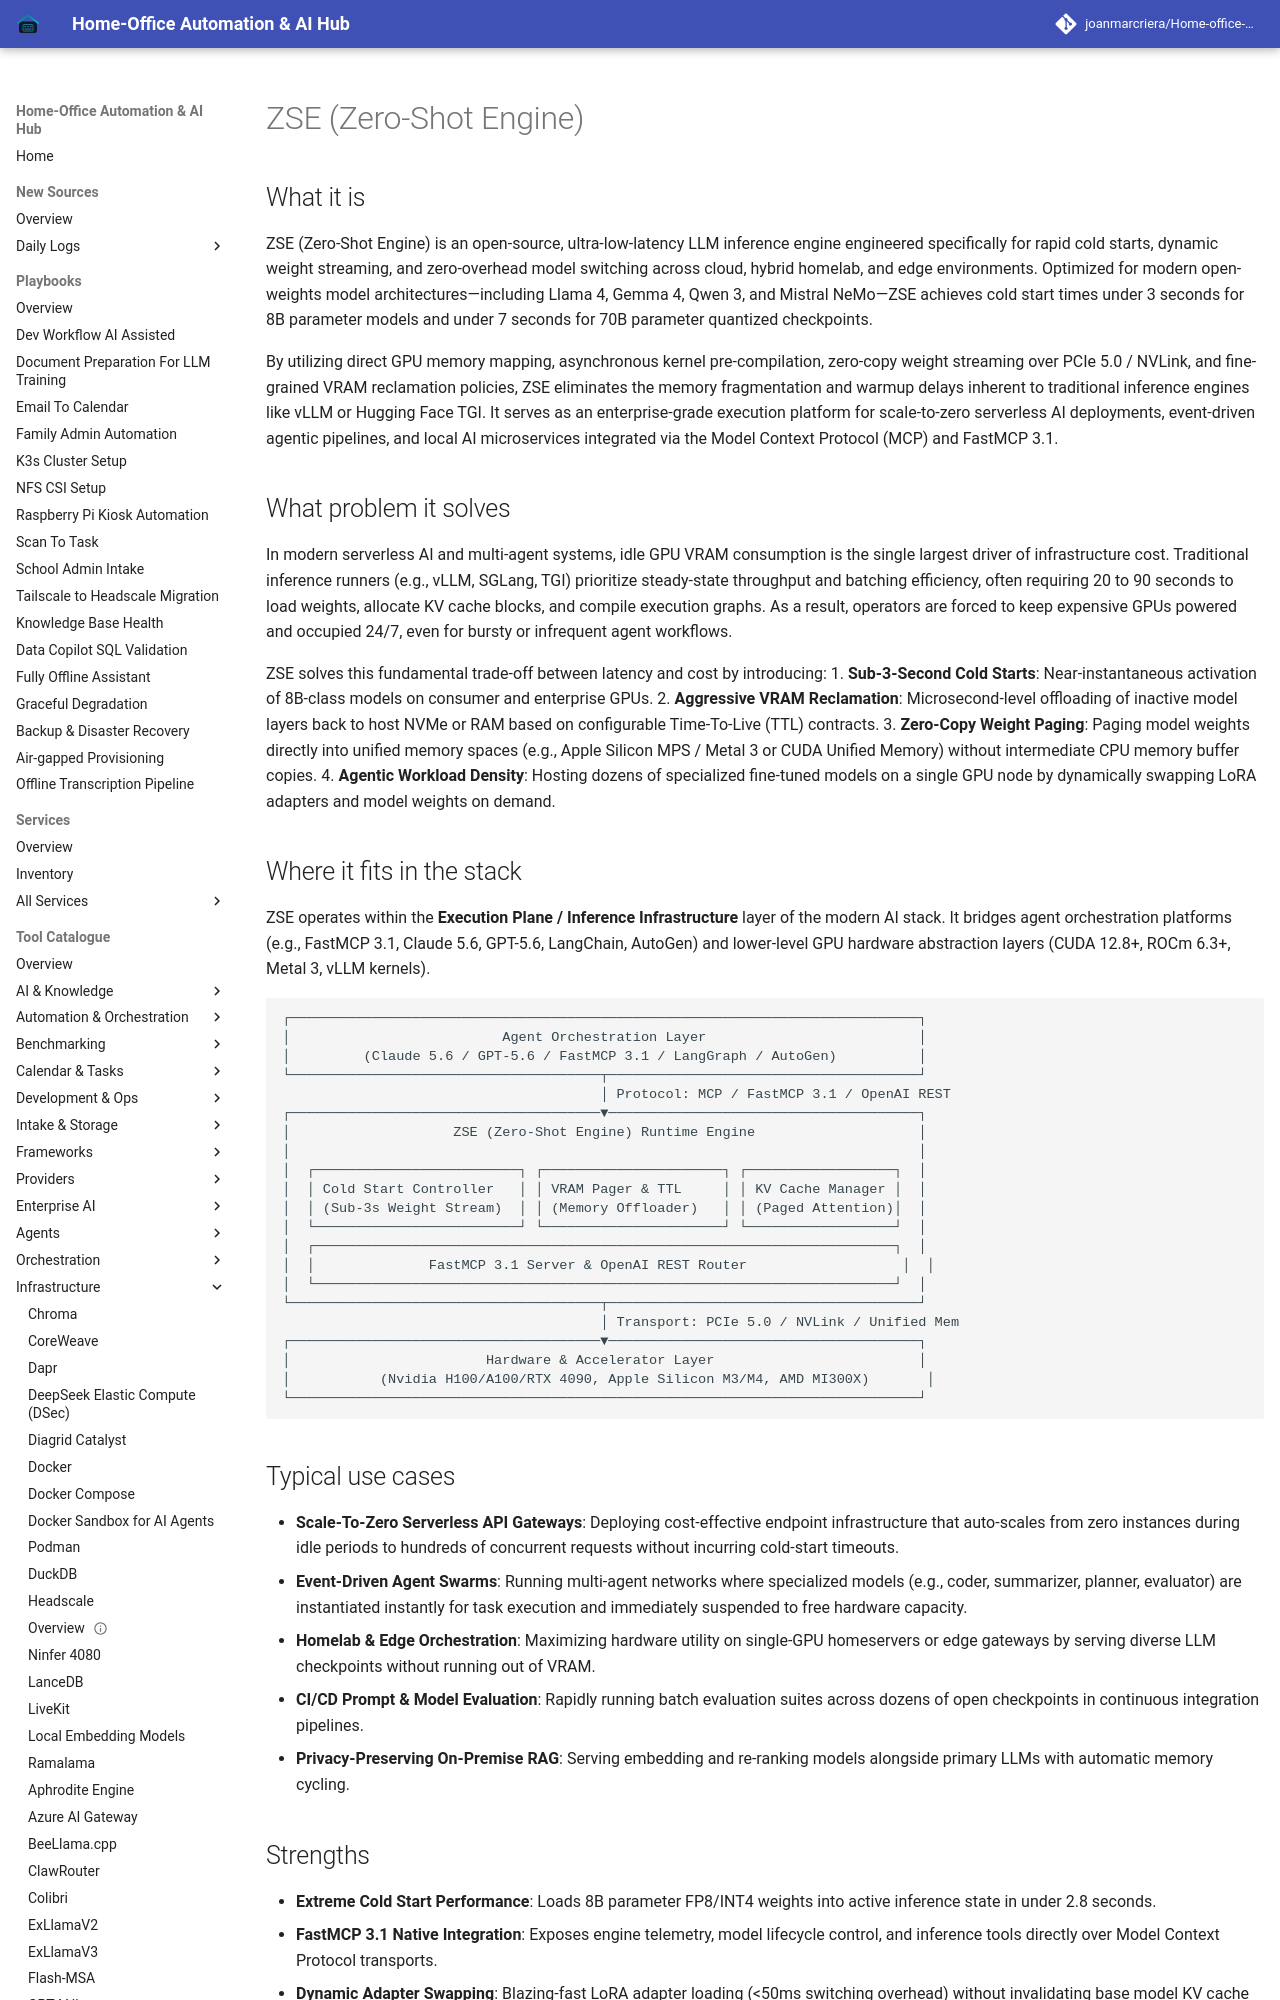

repository: joanmarcriera/Home-office-automations · page: tools/infrastructure/zse/index.html · generator: mkdocs

# ZSE (Zero-Shot Engine)

## What it is
ZSE (Zero-Shot Engine) is an open-source, ultra-low-latency LLM inference engine engineered specifically for rapid cold starts, dynamic weight streaming, and zero-overhead model switching across cloud, hybrid homelab, and edge environments. Optimized for modern open-weights model architectures—including Llama 4, Gemma 4, Qwen 3, and Mistral NeMo—ZSE achieves cold start times under 3 seconds for 8B parameter models and under 7 seconds for 70B parameter quantized checkpoints.

By utilizing direct GPU memory mapping, asynchronous kernel pre-compilation, zero-copy weight streaming over PCIe 5.0 / NVLink, and fine-grained VRAM reclamation policies, ZSE eliminates the memory fragmentation and warmup delays inherent to traditional inference engines like vLLM or Hugging Face TGI. It serves as an enterprise-grade execution platform for scale-to-zero serverless AI deployments, event-driven agentic pipelines, and local AI microservices integrated via the Model Context Protocol (MCP) and FastMCP 3.1.

## What problem it solves
In modern serverless AI and multi-agent systems, idle GPU VRAM consumption is the single largest driver of infrastructure cost. Traditional inference runners (e.g., vLLM, SGLang, TGI) prioritize steady-state throughput and batching efficiency, often requiring 20 to 90 seconds to load weights, allocate KV cache blocks, and compile execution graphs. As a result, operators are forced to keep expensive GPUs powered and occupied 24/7, even for bursty or infrequent agent workflows.

ZSE solves this fundamental trade-off between latency and cost by introducing:
1. **Sub-3-Second Cold Starts**: Near-instantaneous activation of 8B-class models on consumer and enterprise GPUs.
2. **Aggressive VRAM Reclamation**: Microsecond-level offloading of inactive model layers back to host NVMe or RAM based on configurable Time-To-Live (TTL) contracts.
3. **Zero-Copy Weight Paging**: Paging model weights directly into unified memory spaces (e.g., Apple Silicon MPS / Metal 3 or CUDA Unified Memory) without intermediate CPU memory buffer copies.
4. **Agentic Workload Density**: Hosting dozens of specialized fine-tuned models on a single GPU node by dynamically swapping LoRA adapters and model weights on demand.
